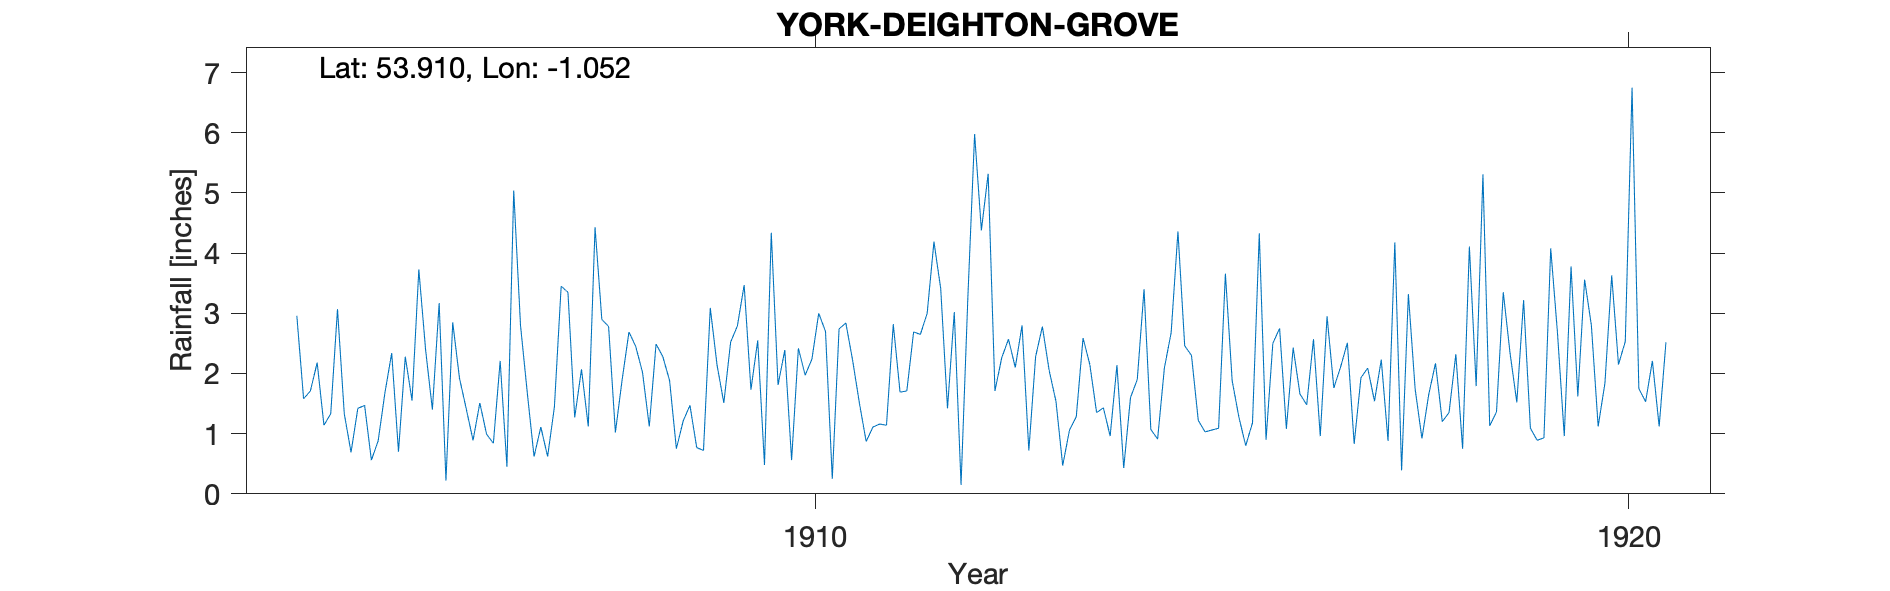

The data file committed next to this chart (first rows):
DEIGHTON GROVE, , , , , , , , , , , , , , , , , 
Grid ref, SE624464, Long, -1.052, Lat, 53.91, Elevation, 40, ft, , , , , , , , , 
Station no, RR4286, , , , , , , , , , , , , , , , 
, 1904, 1905, 1906, 1907, 1908, 1909, 1910, 1911, 1912, 1913, 1914, 1915, 1916, 1917, 1918, 1919, 1920
January, , 0.56, 2.85, 0.62, 1.02, 0.77, 1.81, 1.51, 3.41, 2.80, 1.43, 2.46, 0.90, 2.51, 1.65, 2.34, 2.80
February, 2.96, 0.88, 1.92, 1.11, 1.90, 0.72, 2.39, 0.87, 1.42, 0.72, 0.96, 2.30, 2.50, 0.83, 2.17, 1.52, 1.12
March, 1.58, 1.68, 1.41, 0.62, 2.69, 3.09, 0.56, 1.11, 3.02, 2.28, 2.14, 1.22, 2.75, 1.93, 1.20, 3.22, 1.84
April, 1.71, 2.34, 0.89, 1.44, 2.45, 2.14, 2.42, 1.16, 0.15, 2.78, 0.43, 1.03, 1.08, 2.09, 1.35, 1.09, 3.63
May, 2.18, 0.70, 1.51, 3.45, 2.02, 1.51, 1.97, 1.14, 3.25, 2.05, 1.60, 1.06, 2.43, 1.54, 2.32, 0.89, 2.15
June, 1.14, 2.28, 0.99, 3.35, 1.12, 2.52, 2.24, 2.82, 5.98, 1.54, 1.90, 1.09, 1.66, 2.23, 0.75, 0.93, 2.53
July, 1.33, 1.55, 0.84, 1.27, 2.49, 2.79, 3.00, 1.69, 4.38, 0.47, 3.40, 3.66, 1.48, 0.88, 4.11, 4.08, 6.75
August, 3.07, 3.73, 2.21, 2.07, 2.28, 3.47, 2.70, 1.71, 5.32, 1.06, 1.07, 1.88, 2.57, 4.18, 1.79, 2.67, 1.75
September, 1.33, 2.39, 0.45, 1.12, 1.88, 1.73, 0.25, 2.69, 1.71, 1.28, 0.91, 1.27, 0.96, 0.39, 5.31, 0.96, 1.53
October, 0.69, 1.40, 5.04, 4.43, 0.75, 2.55, 2.74, 2.65, 2.26, 2.59, 2.09, 0.80, 2.95, 3.32, 1.13, 3.78, 2.21
November, 1.42, 3.17, 2.80, 2.90, 1.21, 0.48, 2.84, 3.00, 2.57, 2.15, 2.68, 1.18, 1.76, 1.74, 1.36, 1.62, 1.12
December, 1.47, 0.22, 1.68, 2.78, 1.47, 4.34, 2.22, 4.19, 2.10, 1.35, 4.36, 4.33, 2.11, 0.92, 3.35, 3.56, 2.52
Total, , 20.90, 22.59, 25.16, 21.28, 26.11, 25.14, 24.54, 35.57, 21.07, 22.97, 22.28, 23.15, 22.56, 26.49, 26.66, 29.95
TYRain_1900-1909_22_pt1/015, , , , , , , , , , , , , , , , , 
TYRain_1910-1919_20_pt1/176, , , , , , , , , , , , , , , , , 
TYRain_1920-1930_23_pt1/101, , , , , , , , , , , , , , , , , 
